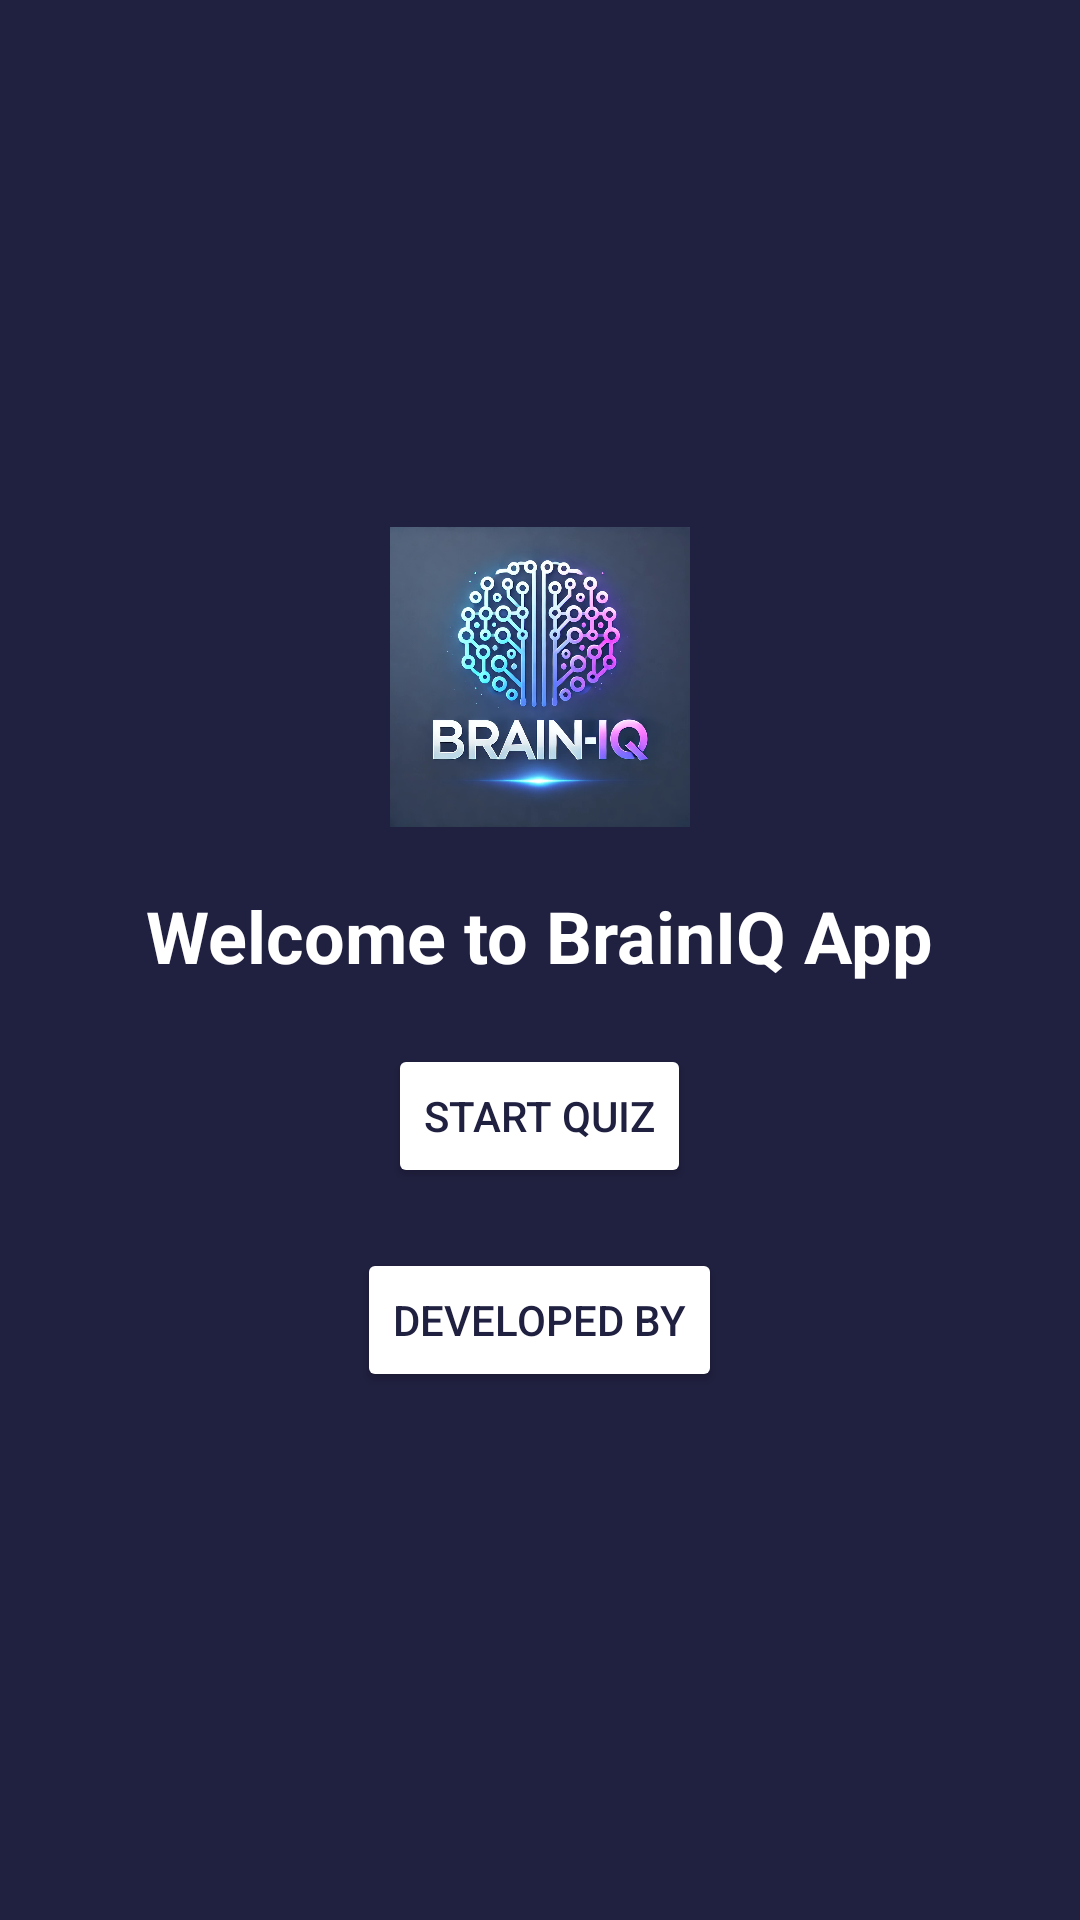

Produce the Android XML layout that renders to this screen, including the resource entries it uses.
<!-- AndroidManifest.xml: application theme Theme.IQTEST -->
<!-- res/layout/activity_main.xml -->
<?xml version="1.0" encoding="utf-8"?>
<LinearLayout xmlns:android="http://schemas.android.com/apk/res/android"
    android:layout_width="match_parent"
    android:layout_height="match_parent"
    android:orientation="vertical"
    android:gravity="center"
    android:padding="16dp"
    android:background="#202040">

    
    <ImageView
        android:id="@+id/logo"
        android:layout_width="100dp"
        android:layout_height="100dp"
        android:layout_gravity="center"
        android:src="@drawable/logo"

        android:layout_marginBottom="20dp" />

    <TextView
        android:id="@+id/welcomeText"
        android:layout_width="wrap_content"
        android:layout_height="wrap_content"
        android:text="Welcome to BrainIQ App"
        android:textSize="24sp"
        android:textStyle="bold"
        android:gravity="center"
        android:textColor="#FFFFFF" />

    <Button
        android:id="@+id/startQuizButton"
        android:layout_width="wrap_content"
        android:layout_height="wrap_content"
        android:layout_marginTop="20dp"
        android:text="Start Quiz"
        android:backgroundTint="#FFFFFF"
        android:textColor="#202040" />

    <Button
        android:id="@+id/developedByButton"
        android:layout_width="wrap_content"
        android:layout_height="wrap_content"
        android:layout_marginTop="20dp"
        android:text="Developed By"
        android:backgroundTint="#FFFFFF"
        android:textColor="#202040" />
</LinearLayout>
<!-- resources referenced by this layout -->
<resources>
  <!-- drawable logo: webp bitmap (drawable, 148268 bytes) -->
  <style name="Theme.IQTEST" parent="Base.Theme.IQTEST" />
  <style name="Base.Theme.IQTEST" parent="Theme.Material3.DayNight.NoActionBar">
          
          
      </style>
</resources>
